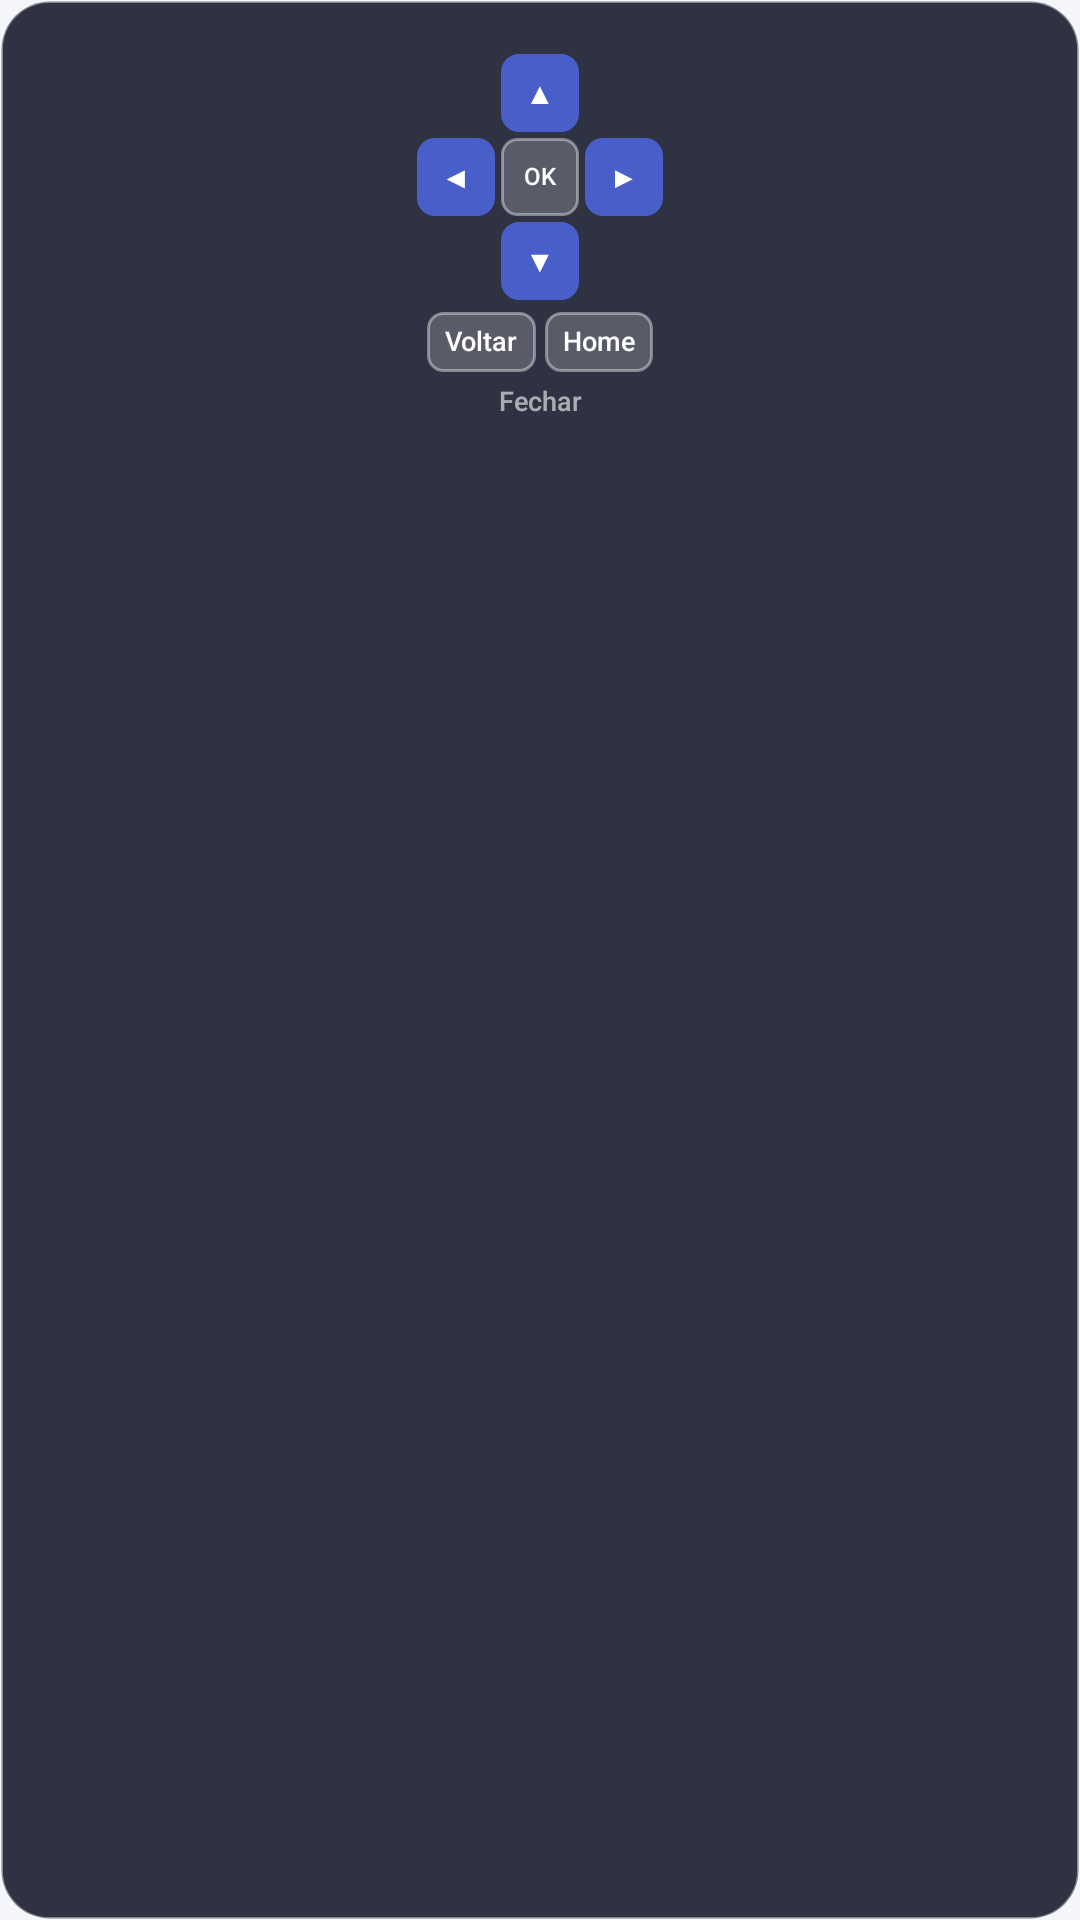

Here is an Android app screen rendered from its layout file. Give the layout XML and the strings, colors and styles it references.
<!-- AndroidManifest.xml: application theme Theme.DpadOverlay -->
<!-- res/layout/overlay_dpad.xml -->
<?xml version="1.0" encoding="utf-8"?>
<LinearLayout xmlns:android="http://schemas.android.com/apk/res/android"
    android:layout_width="wrap_content"
    android:layout_height="wrap_content"
    android:background="@drawable/overlay_background"
    android:gravity="center_horizontal"
    android:orientation="vertical"
    android:padding="4dp">

    <LinearLayout
        android:id="@+id/drag_handle"
        android:layout_width="match_parent"
        android:layout_height="14dp"
        android:gravity="center"
        android:orientation="horizontal">

        <View
            android:layout_width="18dp"
            android:layout_height="2dp"
            android:background="@drawable/drag_handle_bar" />
    </LinearLayout>

    <androidx.appcompat.widget.AppCompatButton
        android:id="@+id/btn_up"
        style="@style/OverlayKeyButton"
        android:layout_marginBottom="2dp"
        android:contentDescription="@string/key_up"
        android:text="@string/key_up" />

    <LinearLayout
        android:layout_width="wrap_content"
        android:layout_height="wrap_content"
        android:gravity="center_vertical"
        android:orientation="horizontal">

        <androidx.appcompat.widget.AppCompatButton
            android:id="@+id/btn_left"
            style="@style/OverlayKeyButton"
            android:layout_marginEnd="2dp"
            android:contentDescription="@string/key_left"
            android:text="@string/key_left" />

        <androidx.appcompat.widget.AppCompatButton
            android:id="@+id/btn_ok"
            style="@style/OverlayOkButton"
            android:layout_marginEnd="2dp"
            android:contentDescription="@string/key_ok"
            android:text="@string/key_ok" />

        <androidx.appcompat.widget.AppCompatButton
            android:id="@+id/btn_right"
            style="@style/OverlayKeyButton"
            android:contentDescription="@string/key_right"
            android:text="@string/key_right" />
    </LinearLayout>

    <androidx.appcompat.widget.AppCompatButton
        android:id="@+id/btn_down"
        style="@style/OverlayKeyButton"
        android:layout_marginTop="2dp"
        android:contentDescription="@string/key_down"
        android:text="@string/key_down" />

    <LinearLayout
        android:layout_width="wrap_content"
        android:layout_height="wrap_content"
        android:layout_marginTop="4dp"
        android:gravity="center"
        android:orientation="horizontal">

        <androidx.appcompat.widget.AppCompatButton
            android:id="@+id/btn_back"
            style="@style/OverlayNavButton"
            android:layout_marginEnd="3dp"
            android:contentDescription="@string/key_back"
            android:text="@string/key_back" />

        <androidx.appcompat.widget.AppCompatButton
            android:id="@+id/btn_home"
            style="@style/OverlayNavButton"
            android:contentDescription="@string/key_home"
            android:text="@string/key_home" />
    </LinearLayout>

    <androidx.appcompat.widget.AppCompatButton
        android:id="@+id/btn_close"
        style="@style/OverlayCloseButton"
        android:layout_width="wrap_content"
        android:layout_height="wrap_content"
        android:layout_marginTop="2dp"
        android:text="@string/close_overlay" />

</LinearLayout>
<!-- resources referenced by this layout -->
<resources>
  <!-- drawable overlay_background (drawable) -->
  <?xml version="1.0" encoding="utf-8"?>
  <shape xmlns:android="http://schemas.android.com/apk/res/android"
      android:shape="rectangle">
      <solid android:color="@color/overlay_bg" />
      <corners android:radius="16dp" />
      <stroke
          android:width="1dp"
          android:color="@color/overlay_stroke" />
  </shape>
  <string name="close_overlay">Fechar</string>
  <string name="key_back">Voltar</string>
  <string name="key_down">▼</string>
  <string name="key_home">Home</string>
  <string name="key_left">◀</string>
  <string name="key_ok">OK</string>
  <string name="key_right">▶</string>
  <string name="key_up">▲</string>
  <style name="OverlayCloseButton" parent="Widget.AppCompat.Button.Borderless">
          <item name="android:layout_height">16dp</item>
          <item name="android:minHeight">16dp</item>
          <item name="android:padding">0dp</item>
          <item name="android:gravity">center</item>
          <item name="android:textColor">#99FFFFFF</item>
          <item name="android:textSize">9sp</item>
          <item name="android:textAllCaps">false</item>
          <item name="android:includeFontPadding">false</item>
      </style>
  <style name="OverlayKeyButton" parent="Widget.AppCompat.Button.Borderless">
          <item name="android:layout_width">26dp</item>
          <item name="android:layout_height">26dp</item>
          <item name="android:background">@drawable/overlay_key_background</item>
          <item name="android:minWidth">0dp</item>
          <item name="android:minHeight">0dp</item>
          <item name="android:padding">0dp</item>
          <item name="android:gravity">center</item>
          <item name="android:textColor">@android:color/white</item>
          <item name="android:textSize">10sp</item>
          <item name="android:textAllCaps">false</item>
          <item name="android:includeFontPadding">false</item>
      </style>
  <style name="OverlayOkButton" parent="OverlayKeyButton">
          <item name="android:background">@drawable/overlay_nav_background</item>
          <item name="android:textSize">8sp</item>
      </style>
  <style name="Theme.DpadOverlay" parent="Theme.Material3.DayNight.NoActionBar">
          <item name="colorPrimary">@color/primary</item>
          <item name="colorOnPrimary">@color/on_primary</item>
          <item name="colorSecondary">@color/secondary</item>
          <item name="android:statusBarColor">@color/background</item>
          <item name="android:navigationBarColor">@color/background</item>
          <item name="android:windowBackground">@color/background</item>
      </style>
  <color name="overlay_bg">#E61A1D2E</color>
  <color name="overlay_stroke">#66FFFFFF</color>
  <!-- drawable overlay_key_background (drawable) -->
  <?xml version="1.0" encoding="utf-8"?>
  <shape xmlns:android="http://schemas.android.com/apk/res/android"
      android:shape="rectangle">
      <solid android:color="#CC4F6BED" />
      <corners android:radius="6dp" />
  </shape>
  <!-- drawable overlay_nav_background (drawable) -->
  <?xml version="1.0" encoding="utf-8"?>
  <shape xmlns:android="http://schemas.android.com/apk/res/android"
      android:shape="rectangle">
      <solid android:color="#33FFFFFF" />
      <corners android:radius="5dp" />
      <stroke
          android:width="1dp"
          android:color="#66FFFFFF" />
  </shape>
  <color name="primary">#FF4F6BED</color>
  <color name="on_primary">#FFFFFFFF</color>
  <color name="secondary">#FF6B7AED</color>
  <color name="background">#FFF4F6FB</color>
</resources>
